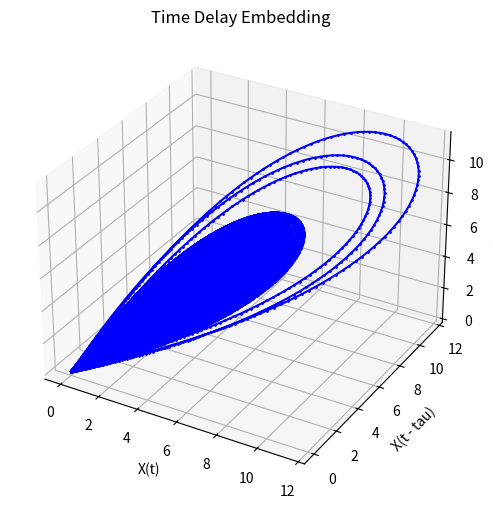

Source code (Python):
import numpy as np
import matplotlib.pyplot as plt
from scipy.integrate import odeint 
from mpl_toolkits.mplot3d import Axes3D

def time_delay_embedding(data, embedding_dimension, tau):
    """
    Perform time delay embedding on input data.
    
    Parameters:
        data (array-like): 1D array or time series data.
        embedding_dimension (int): Dimension of the embedded space.
        time_delay (int): Time delay between consecutive samples.
        
    Returns:
        np.array: Time-delay embedded data matrix.
    """
    n = len(data)
    embedded_data = np.zeros((n - (embedding_dimension - 1) * tau, embedding_dimension))
    
    for i in range(embedding_dimension):
        embedded_data[:, i] = data[i * tau : i * tau + len(embedded_data)]
        
    return embedded_data

# Define the coupled differential equations
s,g,alpha,d,a=0.26,1.11*10e5,12.19,0.285,23.37
def shm(z,theta,f):
    x,y=z[0],z[1]
    #f=12.3
    neu=f*10

    #sinusoidally varying variable
    ap=12.2*float(1+0.0012*np.sin(2*np.pi*neu*theta))

    #diff eqns
    dxdt = 0.26 + (1.11e5) * x * (y - ap)
    dydt = 23.37 - y * (x + 1 + 0.285)
    return [dxdt,dydt]

z0=[0.001,0.001] # Initial conditions


# Time points
theta = np.arange(0, 10, 0.00001)

# Frequency of sinusoidally varying variable a
f = 13.9

# Solve the differential equations
sol = odeint(shm, z0, theta, args=(f,))

x,y=sol[:,0],sol[:,1]
print("x:",x)
data=x  # Example time series data (the solution array x obtained by solving differential eqns.)
embedding_dimension = 3  # Embedding dimension
tau = 10 # Time delay between consecutive samples

embedded_data = time_delay_embedding(data, embedding_dimension, tau)
print("Embedded Data Shape:", embedded_data.shape)
#print("Embedded Data:")
#print(embedded_data)
def plot_embedded_data(embedded_data):
    """
    Plot time-delay embedded data in 3D.
    
    Parameters:
        embedded_data (array-like): Time-delay embedded data matrix.
    """
    fig = plt.figure(figsize=(8, 6))
    ax = fig.add_subplot(111, projection='3d')

    ax.plot(embedded_data[:, 0], embedded_data[:, 1], embedded_data[:, 2], c='b', marker='o', markersize=1)
    ax.set_xlabel('X(t)')
    ax.set_ylabel('X(t - tau)')
    ax.set_zlabel('X(t - 2*tau)')
    ax.set_title('Time Delay Embedding')

    plt.show()

# Example usage
plot_embedded_data(embedded_data)
